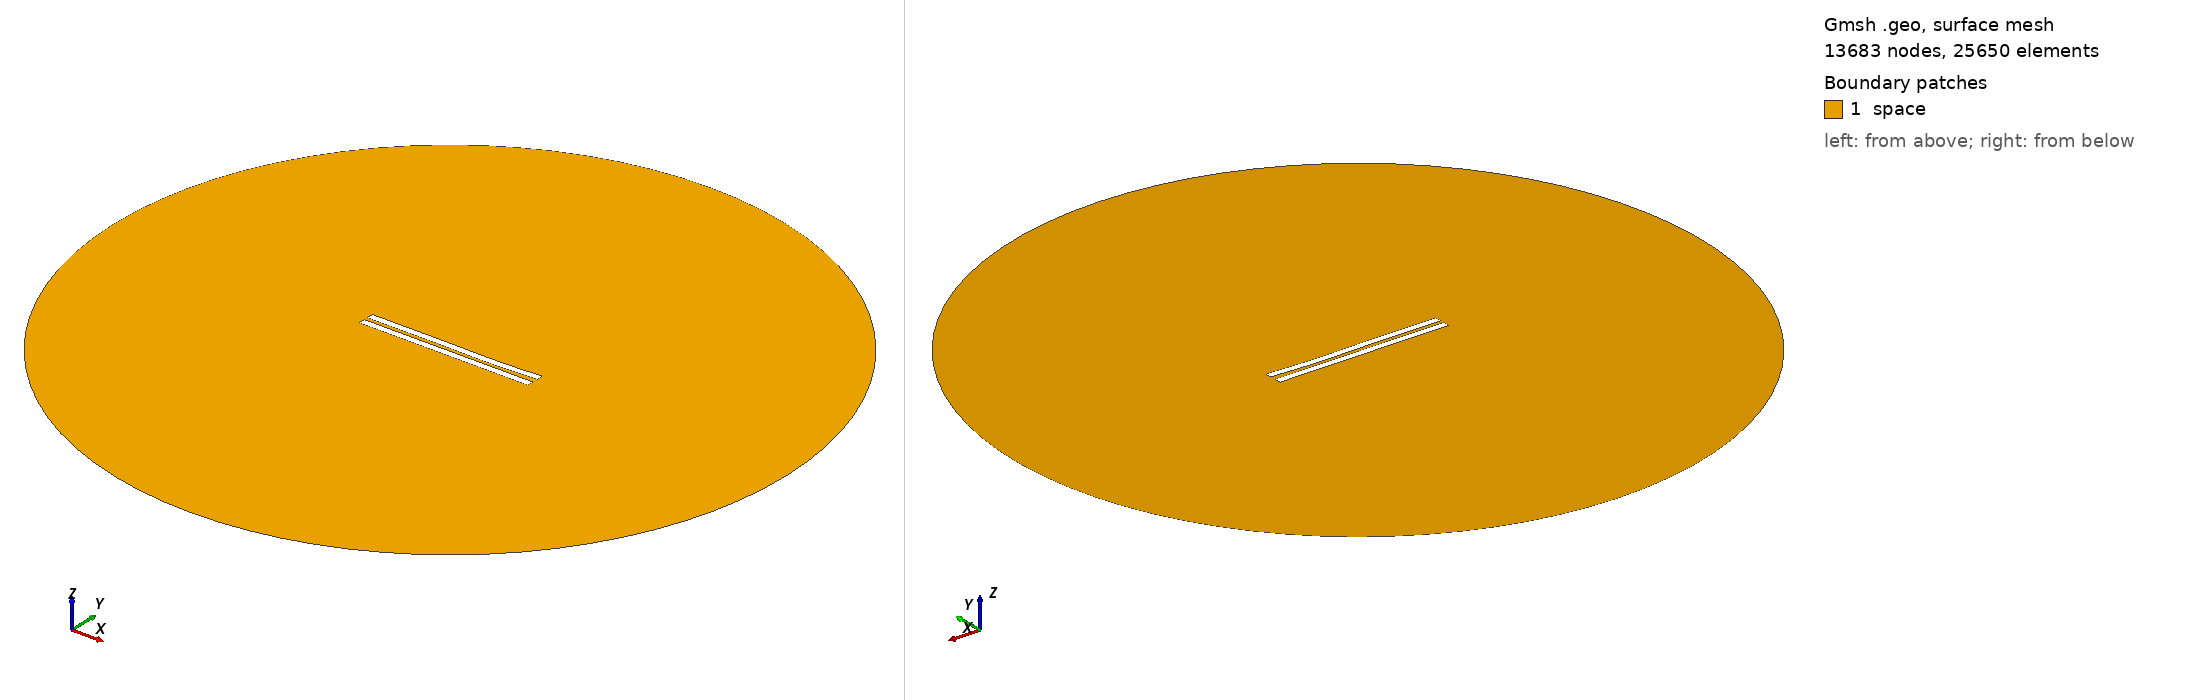

Gmsh geometry script, surface-meshed: 13683 nodes, 25650 surface elements. Boundary patches (legend numbers): 1 space. Left view from above one corner, right view from below the opposite corner. Legend entries are the model's physical surfaces. The drawing asked Gmsh for element sizes between 1% and 20% of the model's largest extent; the script's own settings can give other sizes.

=== 2897.geo (drawn) ===
//---------------------------------------
// Geometry kernel
//---------------------------------------

SetFactory("OpenCASCADE");



//---------------------------------------
// Parameters of the geometry
//---------------------------------------

// Overetch of the upper plate
overetch = 0.0;

// Distance between the plates
distance = 2.5;

// Discretization over the x axis (for the deformation)
nx = 50; 

// Length of the plate
L = 100 - overetch; 

// Number of modes
n = 4; 

// 1st mode coefficient
coeff(1) = 0.07499999999999998;
beta(1) = 0.596864 * 3.1415926535 / L;

// 2nd mode coefficient
coeff(2) = -0.15;
beta(2) = 1.49418 * 3.1415926535 / L;

// 3rd mode coefficient
coeff(3) = 0.15;
beta(3) = 2.50025 * 3.1415926535 / L;

// 4th mode coefficient
coeff(4) = -0.075;
beta(4) = 3.49999 * 3.1415926535 / L;



//---------------------------------------
// Upper plate (deformed rectangle)
//---------------------------------------

// Coordiantes of the upper plate
xmin = -50;
xmax = 50 - overetch;

// Height of the upper plate
yheight = 4 - 2 * overetch;

// Indexes of the points
UpperID[] = {};
LowerID[] = {};
LeftID[] = {};
RightID[] = {};

// Point index
p = 1;

// Horizontal edges
For i In {1:nx}
    x = xmin + (i-1)*(xmax - xmin)/(nx-1);

    y_bottom = distance / 2 + overetch;
    For j In {1:n}
        C = (Cosh(beta(j)*L) + Cos(beta(j)*L)) / (Sinh(beta(j)*L) + Sin(beta(j)*L));
        y_bottom  = y_bottom + coeff(j) * (Cosh(beta(j)*(x+50)) - Cos(beta(j)*(x+50)) - C * (Sinh(beta(j)*(x+50)) - Sin(beta(j)*(x+50))));
    EndFor

    y_top = y_bottom + yheight;

    Point(p) = {x, y_top, 0, 1.0};
    UpperID[i] = p;
    p = p + 1;

    Point(p) = {x, y_bottom, 0, 1.0};
    LowerID[i] = p;
    p = p + 1;
EndFor

// Create point lists
UpperPts[] = {}; LowerPts[] = {};
For i In {1:nx}
  UpperPts[] += {UpperID[i]};
  LowerPts[] += {LowerID[i]};
EndFor

// Build splines
Spline(1) = {UpperPts[]};
Spline(2) = {LowerPts[]};
Line(3) = {LowerPts[nx-1], UpperPts[nx-1]};
Line(4) = {LowerPts[0], UpperPts[0]};

// Build the plane surface
Curve Loop(1) = {2, 3, -1, -4};
Plane Surface(1) = {1};



//---------------------------------------
// Lower plate (rectangle)
//---------------------------------------

// Vertices
Point(1001) = {-50, -1, 0, 1.0};
Point(1002) = { 50, -1, 0, 1.0};
Point(1003) = { 50,  -5, 0, 1.0};
Point(1004) = {-50,  -5, 0, 1.0};

// Edges
Line(5) = {1001, 1002};
Line(6) = {1002, 1003};
Line(7) = {1003, 1004};
Line(8) = {1004, 1001};

// Plane surface
Line Loop(2) = {5, 6, 7, 8};
Plane Surface(2) = {2}; 



//---------------------------------------
// Outer (fictious) boundary
//---------------------------------------

// Points
Point(1005) = {0, 0, 0};       // Center
Point(1006) = {200, 0, 0};     // Start point
Point(1007) = {0, 200, 0};     // 90 degrees
Point(1008) = {-200, 0, 0};    // 180 degrees
Point(1009) = {0, -200, 0};    // 270 degrees

// Circle arcs (each needs start, center, end)
Circle(9) = {1006, 1005, 1007};
Circle(10) = {1007, 1005, 1008};
Circle(11) = {1008, 1005, 1009};
Circle(12) = {1009, 1005, 1006};

// Plane surface for the entire domain
Curve Loop(3) = {9, 10, 11, 12};
Surface(3) = {3};

// Subtract the plates from the whole domain to obtain the actual domain where we want to solve the equations
BooleanDifference{ Surface{3}; Delete; }{ Surface{1}; Surface{2}; Delete; }




//---------------------------------------
// Transfinite Lines/Curves
//---------------------------------------

// Set the number of points on the boundaries
r = 7;

// Plates
Transfinite Curve {1, 2} = 50*r Using Progression 1;
Transfinite Curve {3, 4} = 2*r Using Progression 1;
Transfinite Line {5, 7} = 50*r Using Progression 1;
Transfinite Line {6, 8} = 2*r Using Progression 1;

// Outer boundary
Transfinite Line {9, 10, 11, 12} = 20 Using Progression 1;



//---------------------------------------
// Physical groups
//---------------------------------------                

// Physical curves (boundaries)
Physical Line("force_segment", 10) = {2};
Physical Line("upper_plate", 11) = {1, 3, 4};
Physical Line("lower_plate", 12) = {5, 6, 7, 8};
Physical Line("boundary", 20) = {9, 10, 11, 12};

// Physical Surfaces
Physical Surface("space", 30) = {3};



//---------------------------------------
// 6. Generate the Mesh
//---------------------------------------

// 2D mesh generation
Mesh 2;
